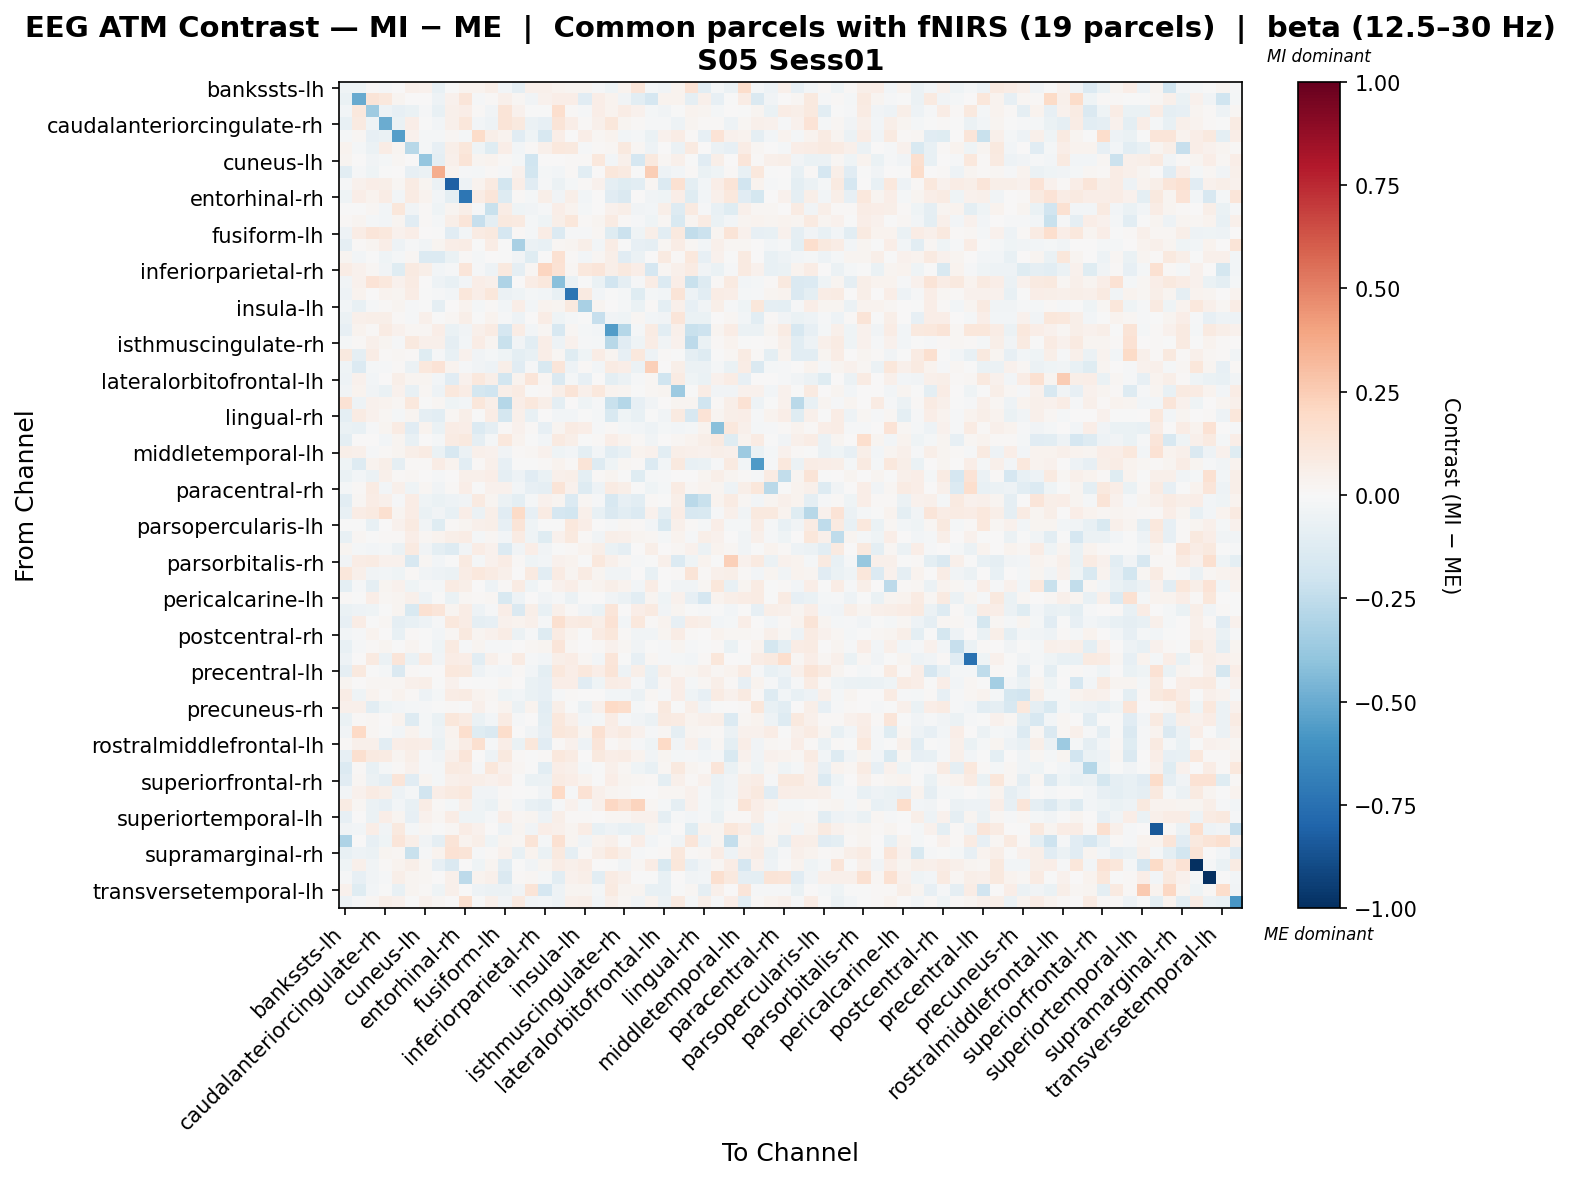

Source data for this figure (header and first rows):
, bankssts-lh, bankssts-rh, caudalanteriorcingulate-lh, caudalanteriorcingulate-rh, caudalmiddlefrontal-lh, caudalmiddlefrontal-rh, cuneus-lh, cuneus-rh, entorhinal-lh, entorhinal-rh, frontalpole-lh, frontalpole-rh, fusiform-lh, fusiform-rh, inferiorparietal-lh, inferiorparietal-rh, inferiortemporal-lh, inferiortemporal-rh, insula-lh, insula-rh, isthmuscingulate-lh, isthmuscingulate-rh, lateraloccipital-lh
bankssts-lh, -0.04348, -0.04374, 0.01452, -0.01167, 0.006789, 0.05078, 0.04145, -0.07306, -0.003663, 0.03774, 0.03461, 0.05962, -0.02375, -0.08721, 0.05443, 0.05255, 0.03279, 0.02459, 0.02557, -0.01499, -0.03935, 0.03717, 0.121
bankssts-rh, -0.06405, -0.5064, 0.1326, 0.1017, 0.0282, 9.905914146883573e-05, 0.0006314, -0.05115, 0.04612, 0.1207, -0.01377, 0.008214, 0.04704, 0.01909, -0.03808, 0.04495, 0.06549, 0.06603, -0.1117, 0.06509, 0.03788, -0.03664, -0.1091
caudalanteriorcingulate-lh, -0.02834, 0.1064, -0.3592, -0.04987, -0.08, -0.0649, -0.01329, -0.07046, 0.05176, 0.06702, 0.0127, -0.03395, 0.132, 0.0401, -0.0003766, -0.005309, 0.1672, 0.01063, -0.01163, 0.06978, 0.03209, 0.07343, 0.04488
caudalanteriorcingulate-rh, -0.07057, 0.08967, -0.04597, -0.4984, -0.06662, 0.06791, -0.0004816, -0.02585, 0.05154, 0.1113, -0.02581, -0.0494, 0.1269, 0.09691, -0.05785, -0.0816, 0.1295, 0.06517, 0.01306, 0.05362, 0.111, 0.02651, 0.01061
caudalmiddlefrontal-lh, -0.02104, 0.01905, -0.07818, -0.06343, -0.5541, 0.04136, -0.0233, -0.01938, 0.01963, -0.02316, 0.1801, 0.0549, 0.03788, -0.1168, -0.0401, -0.1592, 0.06679, 0.007446, 0.06512, 0.01882, 0.03674, -0.02473, -0.01567
caudalmiddlefrontal-rh, 0.03871, -0.02224, -0.05802, 0.07439, 0.02861, -0.2755, -0.02049, -0.08083, 0.06239, 0.1144, -0.04667, -0.1175, 0.06696, -0.02896, 0.01044, 0.05282, 0.1025, 0.09963, -0.009037, 0.008254, 0.02137, 0.0977, 0.01684
cuneus-lh, 0.0239, 0.00132, -0.03162, -0.01837, 0.01652, 0.00474, -0.3834, -0.08725, 0.05075, 0.1298, 0.02791, 0.03226, 0.009445, -0.02028, -0.2023, 0.005147, 0.0058, 0.0127, 0.01166, 0.1056, -0.02627, 0.05197, -0.1644
cuneus-rh, -0.1035, -0.01451, -0.04594, -0.0004347, 0.004562, -0.08509, -0.0579, 0.3611, 0.03591, -0.008461, -0.02175, 0.0125, -0.01398, 0.03937, -0.1834, -0.02304, -0.02923, 0.01525, -0.1018, 0.002578, 0.115, 0.09243, -0.004434
entorhinal-lh, -0.01171, 0.04458, 0.06291, 0.06023, 0.01699, 0.08494, 0.03038, -0.05707, -0.8165, -0.05177, 0.03523, 0.08707, -0.1857, 0.06787, -0.1169, -0.01279, -0.05493, -0.01637, 0.01224, 0.04252, -0.09189, -0.1229, -0.1028
entorhinal-rh, -0.03968, 0.06924, 0.03853, 0.07473, -0.0244, 0.08073, 0.03321, -0.02695, -0.09655, -0.7207, 0.07795, 0.1194, -0.1314, 0.0102, -0.0222, 0.0619, -0.03256, 0.05646, -0.03117, 0.004408, -0.1148, -0.1424, 0.004196
frontalpole-lh, -0.004934, -0.0006317, 0.01736, -0.0261, 0.114, -0.0383, 0.01116, -0.03922, 0.02731, 0.06221, -0.008807, -0.2261, 0.07209, -0.03949, -0.03747, -0.01398, 0.06382, 0.03206, -0.02135, 0.007119, 0.04001, 0.0618, -0.03138
frontalpole-rh, 0.01063, 0.02463, -0.01862, -0.02764, 0.02773, -0.114, 0.009966, -0.0196, 0.0599, 0.1236, -0.2295, -0.09886, 0.09709, 0.08969, -0.01655, -0.04577, 0.05626, 0.1165, 0.009584, 0.02676, 0.08356, 0.01032, -0.01455
fusiform-lh, -0.04774, 0.07108, 0.1191, 0.1086, 0.04504, 0.06961, 0.00649, -0.002523, -0.1103, -0.02705, 0.08505, 0.0961, -0.1693, 0.01416, -0.018, 0.07287, -0.1359, -0.007949, -0.00976, 0.02208, -0.1191, -0.2157, -0.04624
fusiform-rh, -0.09076, 0.01283, 0.02414, 0.0683, -0.04876, -0.01404, -0.0325, 0.02919, 0.06413, 0.07328, -0.006858, 0.07221, -0.001005, -0.328, -0.05831, -0.07636, 0.01845, 0.0252, 0.05751, -0.02529, 0.07419, -0.002861, -0.08064
inferiorparietal-lh, 0.02694, -0.02456, -0.001925, -0.04059, -0.01902, 0.01703, -0.1358, -0.1341, -0.06373, 0.01519, -0.02295, 0.001991, -0.004895, -0.03728, -0.1196, 0.00407, 0.1492, 0.01227, -0.02963, 0.02271, 0.05775, -0.1128, -0.05705
inferiorparietal-rh, 0.07389, 0.03982, 0.02191, -0.03838, -0.1198, 0.08954, 0.05526, -0.02678, -0.009963, 0.1215, -0.009306, -0.04772, 0.1001, -0.08712, 0.01753, 0.2178, 0.1438, 0.01826, 0.1091, 0.1229, 0.05938, 0.1014, 0.06723
inferiortemporal-lh, -0.03168, 0.04275, 0.1366, 0.1052, 0.04328, 0.07832, 0.006147, -0.04838, -0.07549, -0.02883, 0.06298, 0.04789, -0.3052, 0.006152, 0.07266, 0.103, -0.4169, -0.06718, -0.004923, -0.06746, -0.1942, -0.09153, -0.01143
inferiortemporal-rh, -0.04808, 0.03194, 0.004554, 0.03357, 0.02644, 0.07797, -0.003806, -0.008126, -0.03096, 0.1123, 0.06336, 0.1157, -0.06222, -0.04682, -0.02151, -0.03044, -0.07485, -0.7332, 0.0888, -0.03092, -0.007241, -0.01726, -0.1207
insula-lh, -0.02825, -0.0742, -0.01408, 0.009317, 0.02846, -0.01101, -0.003384, -0.0874, 0.007207, 0.03152, -0.01687, 0.01385, -0.02731, 0.06734, -0.0294, 0.03397, 0.02607, 0.09446, -0.3206, 0.02964, 0.004692, -0.02141, -0.06495
insula-rh, -0.05834, 0.04796, 0.05583, 0.0581, 0.01253, -0.01119, 0.05203, -0.004008, 0.0214, 0.05598, -0.0001458, 0.0333, -0.01113, -0.05442, 0.005125, 0.07643, -0.04211, -0.01676, -0.002004, -0.2288, -0.03133, -0.04013, 0.0181
isthmuscingulate-lh, -0.07945, 0.03217, 0.01168, 0.07973, 0.04443, 0.01594, 0.01956, 0.06645, -0.07016, -0.03824, 0.05325, 0.0858, -0.1676, 0.07645, -0.02645, 0.01874, -0.1624, 0.02118, -0.01938, -0.0271, -0.5598, -0.2826, -0.01706
isthmuscingulate-rh, -0.02218, 0.01184, 0.05116, 0.02553, -0.01347, 0.0964, 0.04921, 0.05148, -0.09371, -0.02825, 0.07632, 0.02513, -0.2209, -0.032, -0.1077, 0.06436, -0.05119, 0.04256, -0.009855, -0.01636, -0.275, -0.1118, -0.04182
lateraloccipital-lh, 0.09696, -0.08699, 0.07071, 0.01307, 0.01772, 0.01452, -0.1198, -0.01219, -0.07535, 0.04558, -0.03646, -0.02214, -0.04538, -0.09522, -0.07374, 0.06754, 0.01967, -0.1214, -0.0411, 0.07432, 0.02907, -0.08064, 0.1034
lateraloccipital-rh, -0.04204, -0.1393, -0.0222, -0.0131, 0.009191, -0.06229, 0.1053, 0.135, 0.03851, -0.01141, -0.03681, -0.04911, 0.0582, -0.114, -0.01161, -0.1562, 0.1202, -0.04788, 0.01515, -0.02376, 0.08163, 0.06802, -0.05626
lateralorbitofrontal-lh, -0.04959, 0.04021, -0.02491, 0.0001327, 0.05638, 0.02531, 0.02802, -0.02448, -0.1112, 0.03959, 0.1079, 0.06246, -0.1806, 0.03781, 0.1194, 0.01958, -0.1479, -0.01716, -0.07821, 0.004508, -0.09761, -0.05633, -0.009276
lateralorbitofrontal-rh, -0.03498, 0.03383, -0.03173, -0.06332, 0.03956, -0.07144, 0.02213, -0.04705, 0.106, 0.07669, -0.1789, -0.197, 0.06136, 0.08504, -0.004934, 0.01353, 0.06175, 0.1274, 0.04919, 0.102, 0.03294, 0.03049, -0.003392
lingual-lh, 0.1468, -0.04806, 0.04614, 0.03313, 0.02264, 0.1033, -0.003521, 0.01776, -0.04103, -0.02783, 0.1141, 0.05561, -0.2856, 0.06577, 0.1065, 0.06165, -0.09943, 0.002499, -0.03979, -0.01385, -0.2203, -0.2839, -0.07982
lingual-rh, -0.09412, 0.08297, 0.04207, 0.02323, -0.01815, 0.03059, -0.09014, -0.1026, 0.01671, 0.0574, -0.007201, 0.07324, -0.1782, 0.05357, -0.07275, 0.0004966, -0.02716, -0.02492, -0.00142, -0.02331, -0.1512, -0.04605, -0.07215
medialorbitofrontal-lh, -0.06631, -0.07283, -0.01228, 0.02869, 0.08401, -0.1094, 0.03462, -0.06391, 0.07328, 0.06501, -0.1382, -0.0864, 0.01007, 0.04007, 0.01457, -0.08291, 0.02465, 0.07976, 0.06653, -0.01093, 0.0121, -0.02256, -0.02874
medialorbitofrontal-rh, -0.09617, 0.006619, 0.001774, -0.02812, 0.02642, -0.07783, 0.007231, -0.02065, 0.0858, 0.09402, -0.09147, -0.02258, 0.1088, 0.03456, -0.0007049, -0.03042, 0.09345, 0.05724, -0.004123, 0.01521, 0.06844, 0.03314, 0.009644
middletemporal-lh, 0.05482, 0.05003, -0.01339, 0.01535, 0.02484, 0.06043, 0.07861, -0.06627, -0.1585, -0.05665, 0.04742, 0.04308, -0.03805, 0.01129, 0.02205, 0.04071, -0.04156, -0.02385, -0.09852, -0.02404, -0.102, -0.07328, 0.0342
middletemporal-rh, -0.0409, -0.1316, 0.03555, 0.05813, -0.08955, 0.008032, 0.01014, 0.07591, 0.03268, -0.1039, 0.01362, 0.04801, -0.08538, -0.003809, -0.002528, 0.0124, 0.03371, 0.008864, 0.132, -0.1315, -0.04416, 0.01564, 0.01001
paracentral-lh, -0.06915, -0.02446, -0.06158, 0.05022, 0.0104, 0.0172, 0.002711, -0.008568, 0.005627, 0.05176, 0.04965, 0.06701, -0.09295, -0.04801, -0.1145, -0.0684, 0.05294, 0.05753, -0.101, 0.01428, 0.03114, -0.003224, -0.1183
paracentral-rh, -0.02165, 0.01056, 0.08185, -0.02827, 0.0493, -0.04617, 0.02012, -0.03736, 0.009005, 0.06465, -0.001807, 0.04092, 0.0444, -0.02622, -0.08394, -0.08933, 0.1299, 0.04005, -0.1274, -0.04843, 0.08525, 0.06208, -3.525430404484272e-05
parahippocampal-lh, -0.1075, 0.01894, 0.07644, 0.0544, -0.009028, 0.07036, -0.04626, -0.06958, -0.04919, -0.03309, 0.0876, 0.02988, -0.05697, -0.09735, -0.01768, 0.04407, 0.02938, -0.1356, 0.02005, -0.01397, -0.162, -0.0828, -0.1093
parahippocampal-rh, -0.07637, 0.07711, 0.08644, 0.1595, 0.02477, 0.07558, -0.06317, -0.03856, -0.0775, 0.06933, -0.05618, 0.06057, -0.1136, 0.1889, -0.08436, 0.08544, -0.168, -0.1829, 0.04769, -0.07252, -0.1419, -0.1047, -0.1397
parsopercularis-lh, -0.005423, -0.007431, -0.07374, 0.0008075, 0.04618, 0.08816, -0.03697, -0.1226, 0.008953, 0.02789, 0.05086, 0.06149, -0.0843, 0.1265, -0.04243, -0.007031, -0.002806, 0.1074, 0.06451, 0.0001853, -0.01348, 0.02268, 0.01175
parsopercularis-rh, -0.07498, 0.02057, -0.003162, 0.009336, 0.009581, 0.06861, 0.01822, 0.03345, 0.06211, 0.07393, -0.02277, 0.01841, -0.02368, 0.08106, -0.03955, -0.12, 0.04151, 0.09786, 0.01027, -0.03901, 0.0597, 0.05165, 0.03049
parsorbitalis-lh, 0.02379, -0.01984, -0.02394, -0.02264, -0.06117, 0.08837, -0.03162, -0.09388, -0.1251, -0.03818, 0.07488, 0.04455, -0.1354, -0.03528, 0.06928, -0.03703, -0.004726, 0.0106, 0.03465, 0.061, -0.06419, -0.09075, 0.003888
parsorbitalis-rh, -0.03752, 0.07143, 0.08114, 0.04227, 0.03947, -0.1597, 0.02255, -0.03064, -0.004443, 0.09277, -0.01777, 0.04596, 0.0778, 0.008392, -0.04074, -0.02627, 0.04331, 0.03202, -0.004393, 0.1091, 0.04894, 0.01924, -0.01
parstriangularis-lh, 0.1148, 0.05281, -0.03443, -0.02582, -0.04571, 0.01077, -0.03825, -0.04978, -0.05469, 0.07243, 0.1057, 0.08511, 0.04787, 0.003457, 0.08901, -0.1066, 0.08547, 0.02903, 0.08, 0.03089, -0.03261, -0.03665, 0.003485
parstriangularis-rh, -0.09414, -0.01037, -0.08782, 0.02671, 0.04633, -0.04523, -0.01011, -0.0157, 0.07877, 0.05827, 0.006584, -0.05319, 0.01118, 0.08255, -0.04324, -0.005658, 0.04673, 0.06475, 0.02109, 0.03678, 0.06097, 0.03817, -0.02933
pericalcarine-lh, 0.01095, -0.00313, 0.06992, 0.0205, 0.02349, 0.05328, -0.04877, -0.002719, -0.06736, 0.02025, 0.009559, 0.02331, -0.1507, -0.04763, 0.006002, -0.03438, -0.01226, -0.06145, -0.005211, 0.006701, -0.03158, -0.06165, -0.1078
pericalcarine-rh, -0.06823, -0.04776, -0.04656, -0.002227, 0.02474, -0.1487, 0.1538, 0.1221, 0.031, 0.07072, -0.04797, -0.007843, 0.0636, -0.141, 0.05961, -0.07199, 0.05165, 0.01072, -0.03289, -0.06951, 0.121, 0.006158, 0.06752
postcentral-lh, -0.08215, 0.07141, -0.005068, 0.02012, -0.09053, -0.07523, -0.05173, -0.01278, 0.1036, 0.07526, -0.08654, -0.08146, 0.04535, 0.03646, 0.05212, -0.01477, 0.1621, 0.08484, 0.09078, 0.05608, 0.147, -0.02433, 0.1053
postcentral-rh, -0.02892, -0.01487, 0.03416, 0.001453, -0.07218, 0.01136, -0.007029, -0.0247, 0.01858, 0.1007, 0.02873, 0.03942, 0.07754, -0.05919, -0.01406, -0.1251, 0.08113, 0.033, -0.0008653, 0.07888, 0.1131, 0.009485, -0.03299
posteriorcingulate-lh, -0.07504, -0.01181, 0.01562, 0.02474, -0.004927, 0.02507, -0.00205, -0.04528, 0.08767, -0.01031, 0.02839, -0.009893, -0.01199, 0.00314, 0.02305, 0.02861, 0.1222, 0.02239, 0.0004859, 0.008517, 0.04571, 0.01689, -0.03331
posteriorcingulate-rh, -0.05035, 0.006451, 0.08973, -0.0562, 0.121, -0.06507, 0.08493, -0.03249, 0.07349, 0.06432, -0.1088, 0.0479, 0.01118, 0.08362, -0.01208, -0.02578, 0.06002, 0.07196, 0.01772, -0.02421, 0.1221, -0.004362, -0.08515
precentral-lh, -0.09361, 0.09937, -0.002656, -0.02158, -0.1471, 0.01269, -0.005595, 0.005827, 0.1045, 0.09682, -0.05465, -0.01974, -0.03111, 0.009257, -0.03023, -0.09684, 0.1064, 0.06725, 0.1047, 0.06856, 0.1275, -0.04971, 0.06122
precentral-rh, 0.02451, 0.006375, 0.02069, 0.01892, 0.02028, 0.05409, 0.06072, -0.004416, 0.03971, 0.0006817, -0.006603, -0.001904, 0.0193, 0.004426, -0.06255, -0.0785, 0.0657, 0.06589, -0.1116, -0.04653, 0.07421, 0.0628, -0.008211
precuneus-lh, 0.07707, -0.04063, 0.03681, 0.01447, 0.03839, 0.01335, -0.05162, -0.02317, 0.07745, 0.08468, 0.034, 0.01664, -0.04246, -0.0299, -0.07003, -0.08219, -0.009125, 0.0116, 0.0074, 0.002712, -0.02597, -0.02685, -0.06026
precuneus-rh, 0.04846, 0.04704, -0.1017, -0.04243, -0.02631, -0.02054, -0.01049, -0.001802, 0.01479, -0.002283, 0.05422, 0.01147, 0.03472, -0.05847, 0.03582, -0.108, 0.05568, -0.0009111, -0.05794, 0.04739, 0.2009, 0.1753, -0.01835
rostralanteriorcingulate-lh, -0.06367, 0.01259, 0.01809, 0.002701, 0.03245, -0.1308, -0.01946, -0.06969, 0.1136, 0.07843, -0.06643, -0.0249, 0.08394, -0.0134, 0.004933, -0.09476, 0.1066, 0.0534, -0.02841, -0.02066, 0.07513, -0.01319, -0.03539
rostralanteriorcingulate-rh, -0.03285, 0.1958, 0.02094, -0.001582, -0.02356, 0.03446, -0.0166, -0.05046, 0.03398, 0.1666, -0.121, -0.1484, 0.1765, 0.001251, -0.03856, -0.08583, 0.1161, 0.09935, 0.0256, 0.1504, 0.0697, 0.08745, 0.04236
rostralmiddlefrontal-lh, 0.009794, 0.04813, 0.05202, -0.1021, 0.06397, 0.07458, 0.06351, -0.06886, 0.0268, 0.07062, 0.1605, -0.01527, 0.06539, -0.06577, 0.1129, -0.1134, 0.01542, 0.04478, -0.05232, 0.1177, 0.0102, 0.03452, -0.009835
rostralmiddlefrontal-rh, -0.07996, 0.1623, 0.09002, 0.08071, 0.02806, 0.05779, -0.009632, -0.03642, 0.05073, 0.1188, 0.003001, -0.05197, 0.09886, 0.009061, -0.004026, 0.01472, 0.1019, 0.08254, 0.005348, 0.09389, 0.06845, 0.07528, 0.03345
superiorfrontal-lh, -0.1375, 0.009039, -0.07339, -0.021, 0.01116, 0.04032, -0.01408, -0.01953, 0.09219, 0.08512, -0.01075, 0.1143, 0.04296, 0.02279, -0.004353, -0.1035, 0.06576, 0.05303, -0.01718, -0.0001679, 0.05256, 0.02266, -0.03916
superiorfrontal-rh, -0.1127, 0.01826, -0.05511, -0.08811, 0.1177, -0.1139, 0.02836, -0.01761, 0.05232, 0.06491, 0.05814, 0.04646, 0.06628, -0.003747, -0.06935, -0.06235, 0.08277, 0.06988, 0.0384, -0.007128, 0.06616, 0.02752, 0.01732
superiorparietal-lh, -0.02962, 0.04153, 0.08558, 0.05861, -0.04997, -0.01778, -0.1933, 0.07009, 0.08663, 0.1016, -0.03747, -0.03293, 0.01318, 0.007654, -0.007059, -0.03636, 0.1996, -0.0118, 0.1451, 0.04915, 0.02503, 0.0181, -0.001429
superiorparietal-rh, 0.07949, 0.01858, -0.05496, -0.07842, -0.02816, -0.07041, 0.07034, 0.01219, -0.01812, 0.04892, -0.04509, -0.06627, 0.02278, -0.02752, -0.07077, -0.08713, -0.009805, 0.04212, -0.01998, 0.04756, 0.204, 0.1604, 0.223
... 8 more rows
